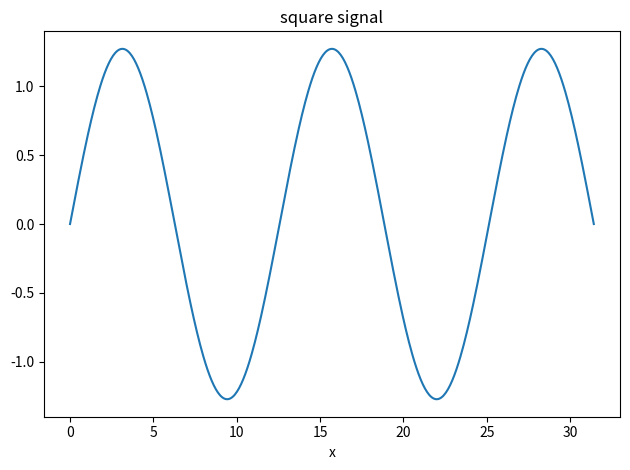

Recreate this plot in Python.
import argparse

import numpy as np
from matplotlib import pyplot as plt
import scipy as sci
from scipy.fftpack import fft

max_loop = 1

# Parse input arguments
def parse_arguments():
    # Parse arguments
    parser = argparse.ArgumentParser(description='')
    parser.add_argument("-m", "--max", help="Maximum loop")
    args = parser.parse_args()
    
    # -m, --max
    global max_loop
    if args.max:
        max_loop = int(args.max)

# max = 1, 2, ..
def loop_sin(max):
    w = 0.5
    x = np.linspace(0, 10 * np.pi, num=500)
    y = []
    for m in range(0, max):
        one_sin = 4 / np.pi / (2 * m + 1) * np.sin((2 * m + 1) * w * x)
        y.append(one_sin.tolist())
        sum = np.sum(y, axis=0)
        y = [sum.tolist()]

    plt.title("square signal")
    plt.xlabel("x")
    plt.plot(x, y[-1])

    plt.tight_layout()  # automatically adjusts subplot params
    plt.show()

# Entry point
if __name__ == "__main__":
    parse_arguments()
    loop_sin(max_loop)
